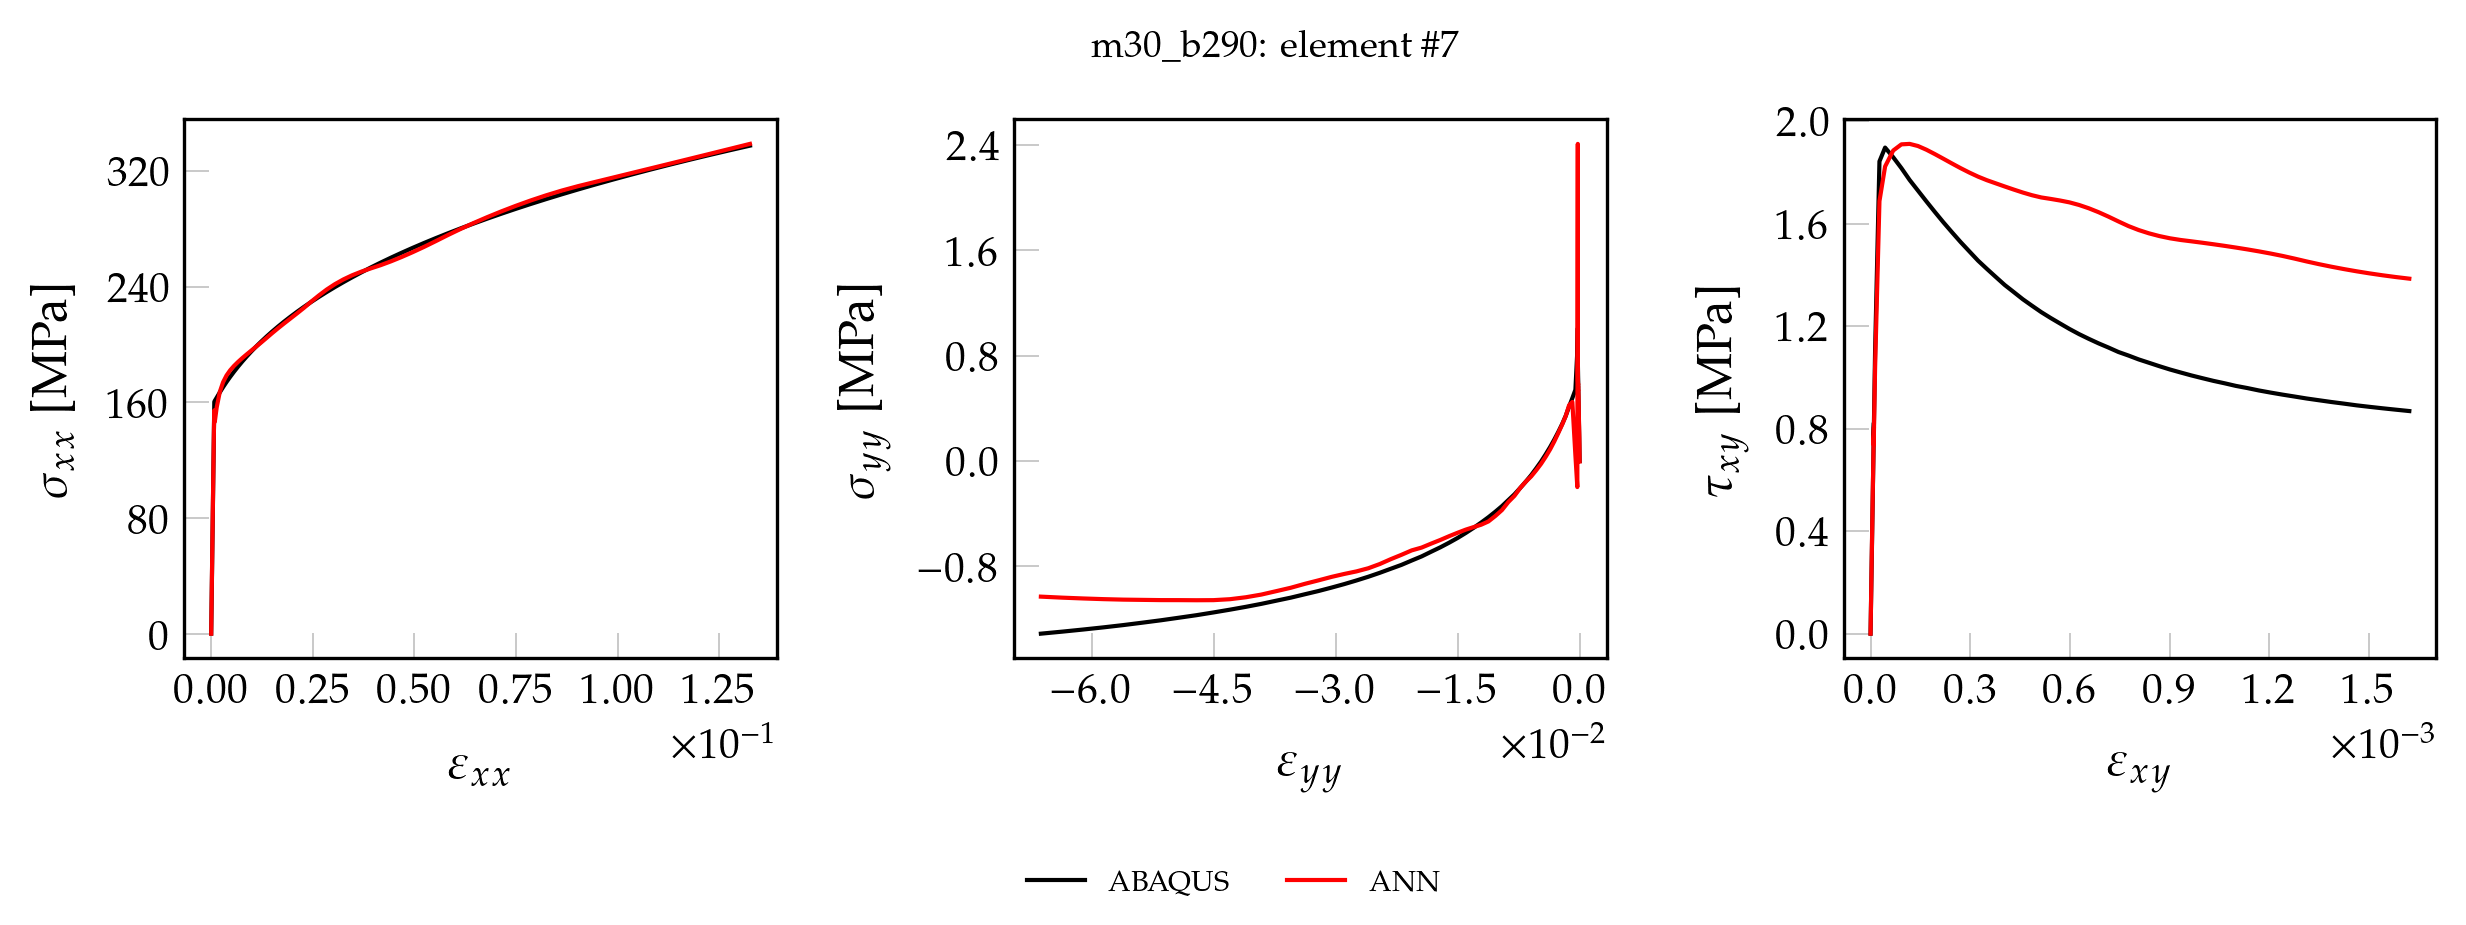

The file beside this chart, header and first rows:
, exx_t, eyy_t, exy_t, sxx_t, syy_t, sxy_t, pred_x, pred_y, pred_xy
0, 0.000000000000, 0.000000000000, 0.000000000000, 0.000000000000, 0.000000000000, 0.000000000000, -0.5388, 0.4186, 0.000000000000
1, 0.00001661, -0.000004909, 0.000000232, 3.492, 0.01679, 0.01871, 2.901, 0.4034, 0.01347
2, 0.00003321, -0.000009817, 0.000000463, 6.984, 0.03357, 0.03741, 6.337, 0.3922, 0.03199
3, 0.00004982, -0.00001473, 0.000000695, 10.48, 0.05036, 0.05612, 9.796, 0.3753, 0.05072
4, 0.00006642, -0.00001964, 0.000000926, 13.97, 0.06715, 0.07482, 13.25, 0.3614, 0.06936
5, 0.00008302, -0.00002454, 0.000001158, 17.46, 0.08394, 0.09353, 16.71, 0.3503, 0.08806
6, 0.00009963, -0.00002945, 0.00000139, 20.95, 0.1007, 0.1122, 20.16, 0.3422, 0.1067
7, 0.0001162, -0.00003436, 0.000001621, 24.44, 0.1175, 0.1309, 23.63, 0.328, 0.1254
8, 0.0001328, -0.00003927, 0.000001853, 27.94, 0.1343, 0.1496, 27.1, 0.3179, 0.1442
9, 0.0001494, -0.00004418, 0.000002084, 31.43, 0.1511, 0.1683, 30.56, 0.3125, 0.1628
10, 0.000166, -0.00004909, 0.000002316, 34.92, 0.1679, 0.1871, 34.04, 0.3005, 0.1816
11, 0.0001827, -0.000054, 0.000002547, 38.41, 0.1847, 0.2058, 37.51, 0.292, 0.2003
12, 0.0001993, -0.0000589, 0.000002779, 41.9, 0.2014, 0.2245, 40.99, 0.287, 0.2191
13, 0.0002159, -0.00006381, 0.000003011, 45.4, 0.2182, 0.2432, 44.47, 0.2862, 0.2379
14, 0.0002325, -0.00006872, 0.000003242, 48.89, 0.235, 0.2619, 47.97, 0.2784, 0.2567
15, 0.0002491, -0.00007363, 0.000003474, 52.38, 0.2518, 0.2806, 51.46, 0.2761, 0.2755
16, 0.0002657, -0.00007854, 0.000003705, 55.87, 0.2686, 0.2993, 54.97, 0.28, 0.2943
17, 0.0002823, -0.00008345, 0.000003937, 59.36, 0.2854, 0.318, 58.48, 0.2749, 0.3133
18, 0.0002989, -0.00008836, 0.000004169, 62.86, 0.3022, 0.3367, 62.01, 0.2791, 0.3323
19, 0.0003155, -0.00009327, 0.0000044, 66.35, 0.319, 0.3554, 65.54, 0.2838, 0.3512
20, 0.0003321, -0.00009817, 0.000004632, 69.84, 0.3357, 0.3741, 69.09, 0.296, 0.3703
21, 0.0003487, -0.0001031, 0.000004863, 73.33, 0.3525, 0.3928, 72.64, 0.2998, 0.3893
22, 0.0003653, -0.000108, 0.000005095, 76.83, 0.3693, 0.4115, 76.21, 0.3113, 0.4085
23, 0.0003819, -0.0001129, 0.000005327, 80.32, 0.3861, 0.4302, 79.81, 0.3316, 0.4278
24, 0.0003985, -0.0001178, 0.000005558, 83.81, 0.4029, 0.4489, 83.4, 0.3409, 0.447
25, 0.0004151, -0.0001227, 0.00000579, 87.3, 0.4197, 0.4676, 87.01, 0.3616, 0.4664
26, 0.0004317, -0.0001276, 0.000006021, 90.79, 0.4365, 0.4863, 90.62, 0.3804, 0.4857
27, 0.0004483, -0.0001325, 0.000006253, 94.29, 0.4533, 0.505, 94.24, 0.4051, 0.505
28, 0.0004649, -0.0001374, 0.000006484, 97.78, 0.47, 0.5237, 97.82, 0.4169, 0.5242
29, 0.0004815, -0.0001424, 0.000006716, 101.3, 0.4868, 0.5425, 101.4, 0.4346, 0.5435
30, 0.0004981, -0.0001473, 0.000006948, 104.8, 0.5036, 0.5612, 105, 0.4585, 0.5628
31, 0.0005148, -0.0001522, 0.000007179, 108.3, 0.5204, 0.5799, 108.6, 0.4673, 0.5819
32, 0.0005314, -0.0001571, 0.000007411, 111.7, 0.5372, 0.5986, 112.2, 0.486, 0.6012
33, 0.000548, -0.000162, 0.000007642, 115.2, 0.554, 0.6173, 115.8, 0.5092, 0.6203
34, 0.0005646, -0.0001669, 0.000007874, 118.7, 0.5708, 0.636, 119.3, 0.5188, 0.6395
35, 0.0005812, -0.0001718, 0.000008106, 122.2, 0.5875, 0.6547, 122.9, 0.5347, 0.6586
36, 0.0005978, -0.0001767, 0.000008337, 125.7, 0.6043, 0.6734, 126.5, 0.5504, 0.6777
37, 0.0006144, -0.0001816, 0.000008569, 129.2, 0.6211, 0.6921, 130, 0.5723, 0.6969
38, 0.000631, -0.0001865, 0.0000088, 132.7, 0.6379, 0.7108, 133.6, 0.5788, 0.7158
39, 0.0006476, -0.0001914, 0.000009032, 136.2, 0.6547, 0.7295, 137.1, 0.5955, 0.7349
40, 0.0006642, -0.0001963, 0.000009264, 139.7, 0.6715, 0.7482, 140.7, 0.6166, 0.754
41, 0.0006808, -0.0002013, 0.000009495, 143.2, 0.6883, 0.7669, 144.2, 0.6305, 0.7727
42, 0.0006974, -0.0002062, 0.000009727, 146.7, 0.7051, 0.7856, 147.6, 0.6653, 0.7907
43, 0.000714, -0.0002111, 0.000009958, 150.2, 0.7218, 0.8043, 150.8, 0.7129, 0.808
44, 0.0007306, -0.000216, 0.00001019, 153.7, 0.7386, 0.823, 154, 0.7786, 0.8249
45, 0.0007457, -0.0002204, 0.000009833, 156.8, 0.7696, 0.7942, 158.1, 1.338, 0.7976
46, 0.0007548, -0.000223, 0.00000943, 158.8, 0.7927, 0.7617, 160.3, 1.588, 0.7654
47, 0.0007617, -0.0002241, 0.00001363, 160.3, 1.008, 1.101, 158.6, 2.53, 1.079
48, 0.0008802, -0.000283, 0.00002677, 161, 0.8346, 1.843, 156.7, -0.1668, 1.805
49, 0.001358, -0.0005198, 0.00004374, 163.2, 0.5407, 1.896, 163.2, -0.02894, 1.901
50, 0.002119, -0.0008954, 0.00006816, 166.8, 0.4775, 1.859, 168.6, 0.4569, 1.901
51, 0.002922, -0.001292, 0.00009279, 170.4, 0.4135, 1.816, 172.3, 0.4217, 1.892
52, 0.003769, -0.001712, 0.0001176, 174, 0.3423, 1.77, 175.6, 0.3377, 1.879
53, 0.004663, -0.002154, 0.0001427, 177.5, 0.2799, 1.728, 178.6, 0.2701, 1.866
54, 0.005604, -0.002621, 0.000168, 181.1, 0.221, 1.687, 181.6, 0.2026, 1.853
55, 0.006592, -0.003111, 0.0001935, 184.6, 0.1631, 1.645, 184.6, 0.1323, 1.839
56, 0.00763, -0.003627, 0.0002191, 188.1, 0.1062, 1.605, 187.6, 0.06303, 1.825
57, 0.00872, -0.004168, 0.000245, 191.6, 0.05094, 1.566, 190.7, -0.0005908, 1.812
58, 0.009862, -0.004736, 0.0002709, 195.1, -0.003614, 1.528, 193.9, -0.06075, 1.799
59, 0.01106, -0.005333, 0.0002971, 198.5, -0.05541, 1.492, 197.2, -0.1135, 1.788
... 41 more rows
